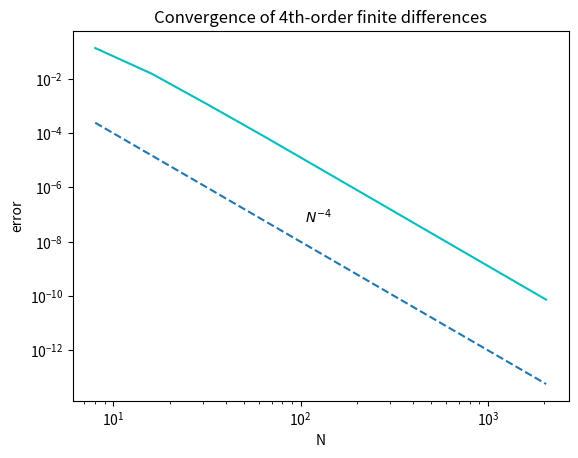

Here is the Python script that generated this plot:
from numpy import *
import matplotlib.pyplot as plt
from scipy.sparse import diags

Nvec = 2**(arange(3,12))
plt.figure()
errors = []
for N in Nvec:
    h = 2*pi/N
    x = linspace(-pi, pi, N+1)[:-1]
    u = exp(sin(x))
    uprime = cos(x)*u
    D = diags([2./3.*ones(N-1), -1./12.*ones(N-2), 1./12.*ones(2), -2./3.], [1,2,N-2,N-1])
    D = (D-D.T)/h
    error = linalg.norm(D.dot(u)-uprime, inf)
    errors.append(error)

plt.loglog(Nvec, errors, 'c')
plt.title('Convergence of 4th-order finite differences')
plt.semilogy(Nvec, (1.*Nvec)**(-4), '--')
plt.text(105, 5e-8, r'$N^{-4}$')
plt.xlabel('N')
plt.ylabel('error')
plt.show()


